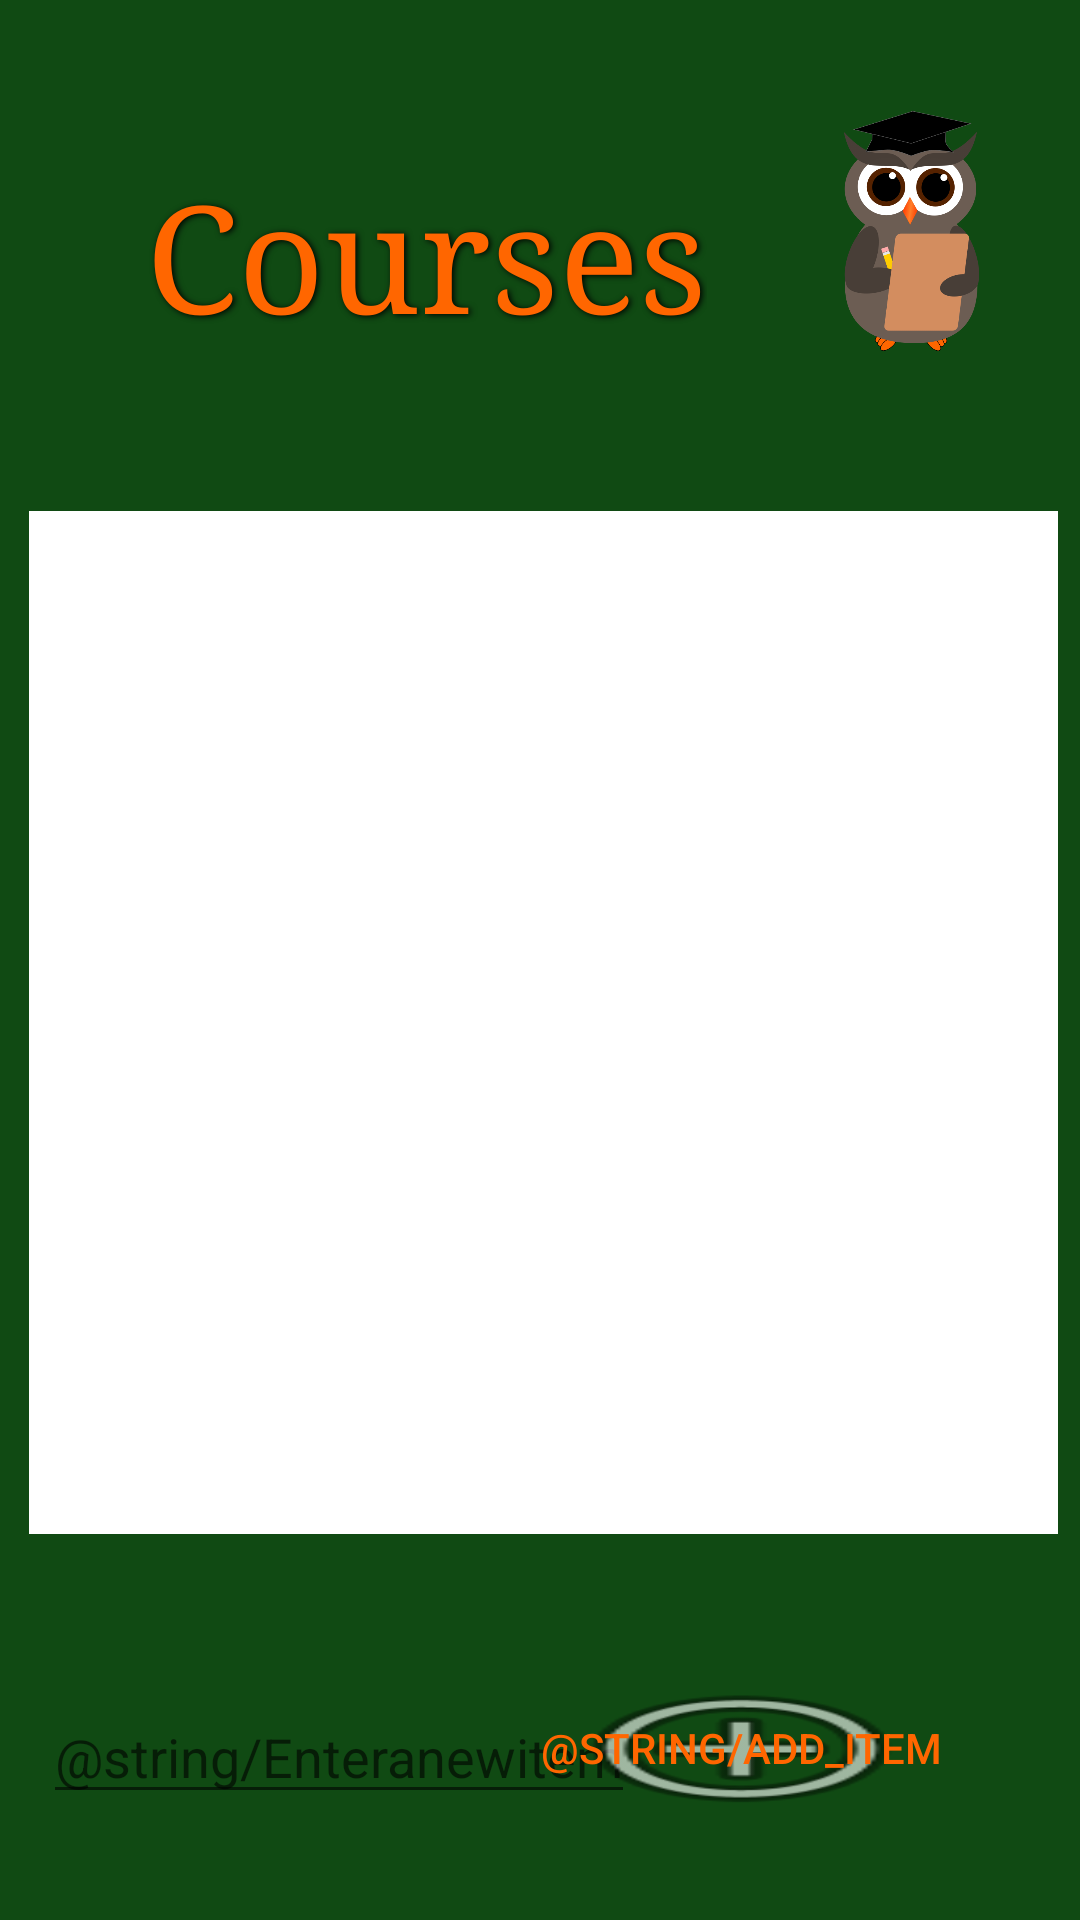

This screen was rendered from an Android layout file. Write that file and the resources it references.
<!-- AndroidManifest.xml: application theme Theme.Owlize -->
<!-- res/layout/activity_manual_dashboard.xml -->
<?xml version="1.0" encoding="utf-8"?>
<androidx.constraintlayout.widget.ConstraintLayout xmlns:android="http://schemas.android.com/apk/res/android"
    xmlns:app="http://schemas.android.com/apk/res-auto"
    xmlns:tools="http://schemas.android.com/tools"
    android:layout_width="match_parent"
    android:layout_height="match_parent"
    android:background="@color/bkgrndgreen"
    tools:context=".ManualDashboard">

    <ImageView
        android:id="@+id/imageView"
        android:layout_width="65dp"
        android:layout_height="80dp"
        android:layout_alignParentTop="true"
        android:layout_alignParentEnd="true"
        android:layout_alignParentRight="true"
        android:layout_marginStart="30dp"
        android:layout_marginLeft="30dp"
        android:layout_marginTop="36dp"
        android:layout_marginEnd="18dp"
        android:layout_marginRight="18dp"
        android:contentDescription="@string/owlLogo"
        android:src="@drawable/owl3"
        app:layout_constraintBottom_toBottomOf="parent"
        app:layout_constraintEnd_toEndOf="parent"
        app:layout_constraintStart_toEndOf="@+id/dashboardTitle"
        app:layout_constraintTop_toTopOf="parent"
        app:layout_constraintVertical_bias="0.002" />

    <TextView
        android:id="@+id/dashboardTitle"
        android:layout_width="wrap_content"
        android:layout_height="65dp"
        android:layout_alignParentTop="true"
        android:layout_alignParentEnd="true"
        android:layout_alignParentRight="true"
        android:layout_centerHorizontal="true"
        android:layout_marginTop="52dp"
        android:layout_marginEnd="76dp"
        android:layout_marginRight="76dp"
        android:fontFamily="serif"
        android:shadowColor="#000000"
        android:shadowDx="1.5"
        android:shadowDy="1.3"
        android:shadowRadius="4.9"
        android:text="@string/courses"
        android:textColor="@color/orange"
        android:textSize="50sp"
        app:layout_constraintEnd_toEndOf="parent"
        app:layout_constraintHorizontal_bias="0.5"
        app:layout_constraintStart_toStartOf="parent"
        app:layout_constraintTop_toTopOf="parent" />





















    <ListView
        android:id="@+id/test"
        android:layout_width="343dp"
        android:layout_height="341dp"
        android:layout_above="@+id/btnAddItem"
        android:layout_alignParentStart="true"
        android:layout_alignParentLeft="true"
        android:layout_alignParentTop="true"
        android:layout_marginStart="35dp"
        android:layout_marginLeft="35dp"
        android:layout_marginTop="28dp"
        android:layout_marginEnd="33dp"
        android:layout_marginRight="33dp"
        android:layout_marginBottom="22dp"
        android:background="@color/white"
        app:layout_constraintBottom_toTopOf="@+id/btnAddItem"
        app:layout_constraintEnd_toEndOf="parent"
        app:layout_constraintStart_toStartOf="parent"
        app:layout_constraintTop_toBottomOf="@+id/imageView" />

    <EditText
        android:id="@+id/etNewItem"
        android:layout_width="wrap_content"
        android:layout_height="wrap_content"
        android:layout_alignTop="@+id/btnAddItem"
        android:layout_alignParentStart="true"
        android:layout_alignParentLeft="true"
        android:layout_alignParentBottom="true"
        android:layout_marginStart="90dp"
        android:layout_marginLeft="90dp"
        android:layout_marginTop="411dp"
        android:layout_marginEnd="44dp"
        android:layout_marginRight="44dp"
        android:layout_toStartOf="@+id/btnAddItem"
        android:layout_toLeftOf="@+id/btnAddItem"
        android:hint="@string/Enteranewitem"
        app:layout_constraintBottom_toBottomOf="parent"
        app:layout_constraintEnd_toStartOf="@+id/btnAddItem"
        app:layout_constraintStart_toStartOf="parent"
        app:layout_constraintTop_toBottomOf="@+id/dashboardTitle" />

    <Button
        android:id="@+id/btnAddItem"
        android:layout_width="wrap_content"
        android:layout_height="wrap_content"
        android:layout_alignParentTop="true"
        android:layout_centerHorizontal="true"
        android:layout_marginTop="408dp"
        android:layout_marginEnd="46dp"
        android:layout_marginRight="46dp"
        android:background="@android:drawable/ic_menu_add"
        android:onClick="getCourse"
        android:text="@string/add_item"
        android:textColor="@color/orange"
        app:layout_constraintBottom_toBottomOf="parent"
        app:layout_constraintEnd_toEndOf="parent"
        app:layout_constraintTop_toBottomOf="@+id/imageView" />

    
    
    
    
    
    
    
    
    
    
    
    
    
    
    
    
    
    
    

</androidx.constraintlayout.widget.ConstraintLayout>
<!-- resources referenced by this layout -->
<resources>
  <color name="bkgrndgreen">#FF104A13</color>
  <color name="orange">#FFFF6600</color>
  <color name="white">#FFFFFFFF</color>
  <!-- drawable owl3: png bitmap (drawable-v24, 46244 bytes) -->
  <string name="courses">Courses</string>
  <string name="owlLogo">Owl Logo</string>
  <style name="Theme.Owlize" parent="Theme.MaterialComponents.DayNight.DarkActionBar">
          
          <item name="colorPrimary">#104A13</item>
          <item name="colorPrimaryVariant">@color/bkgrndgreen</item>
          <item name="colorOnPrimary">#104A13</item>
          
          <item name="colorSecondary">@color/orange</item>
          <item name="colorSecondaryVariant">@color/white</item>
          <item name="colorOnSecondary">@color/black</item>
          
          <item name="android:statusBarColor" tools:targetApi="l">?attr/colorPrimaryVariant</item>
          
      </style>
  <color name="black">#FF000000</color>
</resources>
